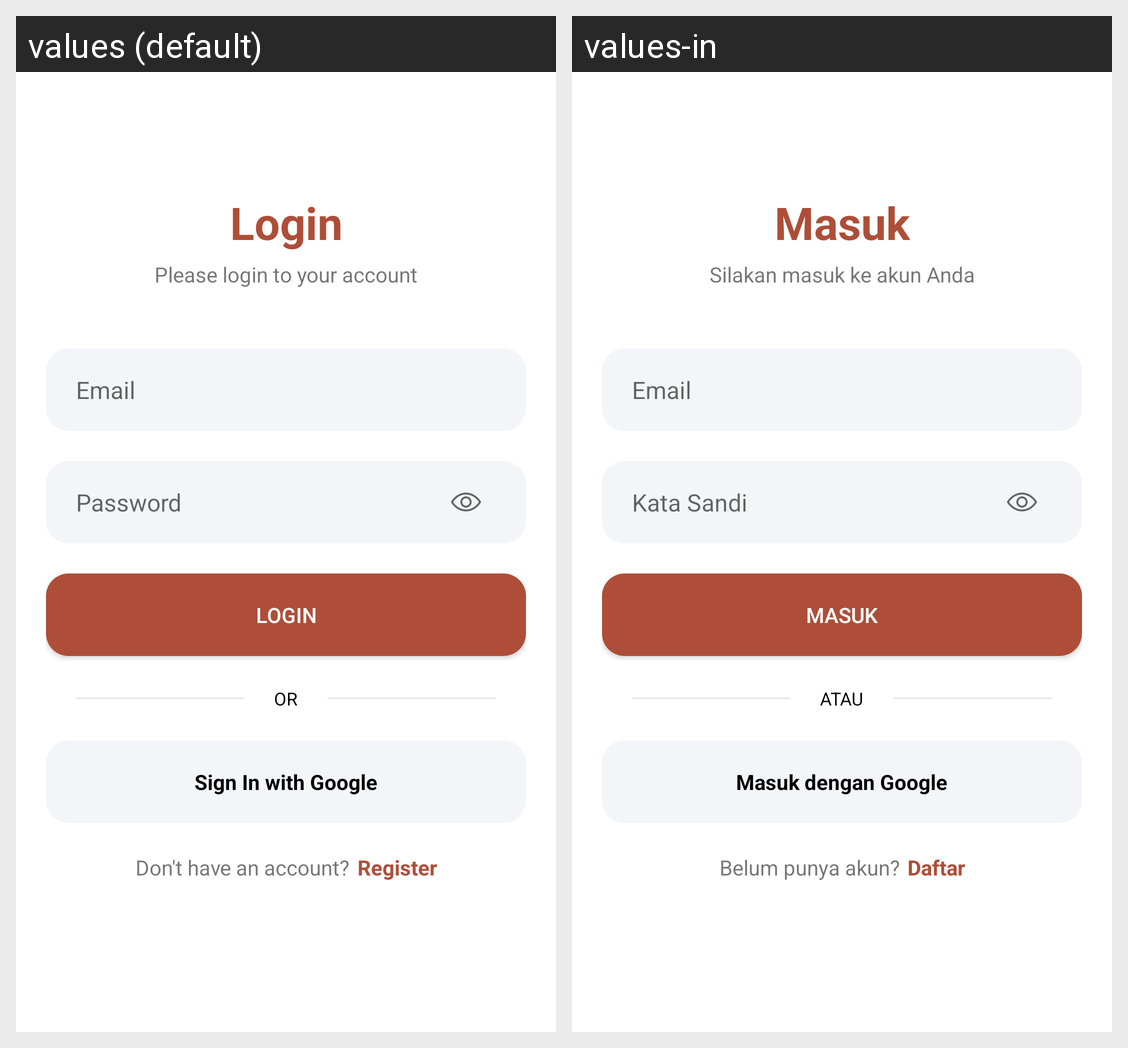

Here is an Android app screen in its default locale and in the app's own translations. Write out the translated-string differences for the strings that appear on this screen.
Android screen res/layout/activity_login.xml rendered under 2 locales, left to right: values (default), values-in. Device: Nexus 5 (rendered at 1080×1920; each locale shown at half size, 540×960, under a caption strip naming it); theme Theme.Kulitku.
Strings drawn on this screen, with the default value and each locale's value (text and hints the layout hard-codes, and strings that could not be matched under every locale, appear in the picture but are not listed):

login
  values: Login
  values-in: Masuk

please_login
  values: Please login to your account
  values-in: Silakan masuk ke akun Anda

email
  values: Email
  values-in: Email

password
  values: Password
  values-in: Kata Sandi

or
  values: OR
  values-in: ATAU

sign_in_with_google
  values: Sign In with Google
  values-in: Masuk dengan Google

dont_have_an_account
  values: Don't have an account?
  values-in: Belum punya akun?

register
  values: Register
  values-in: Daftar
